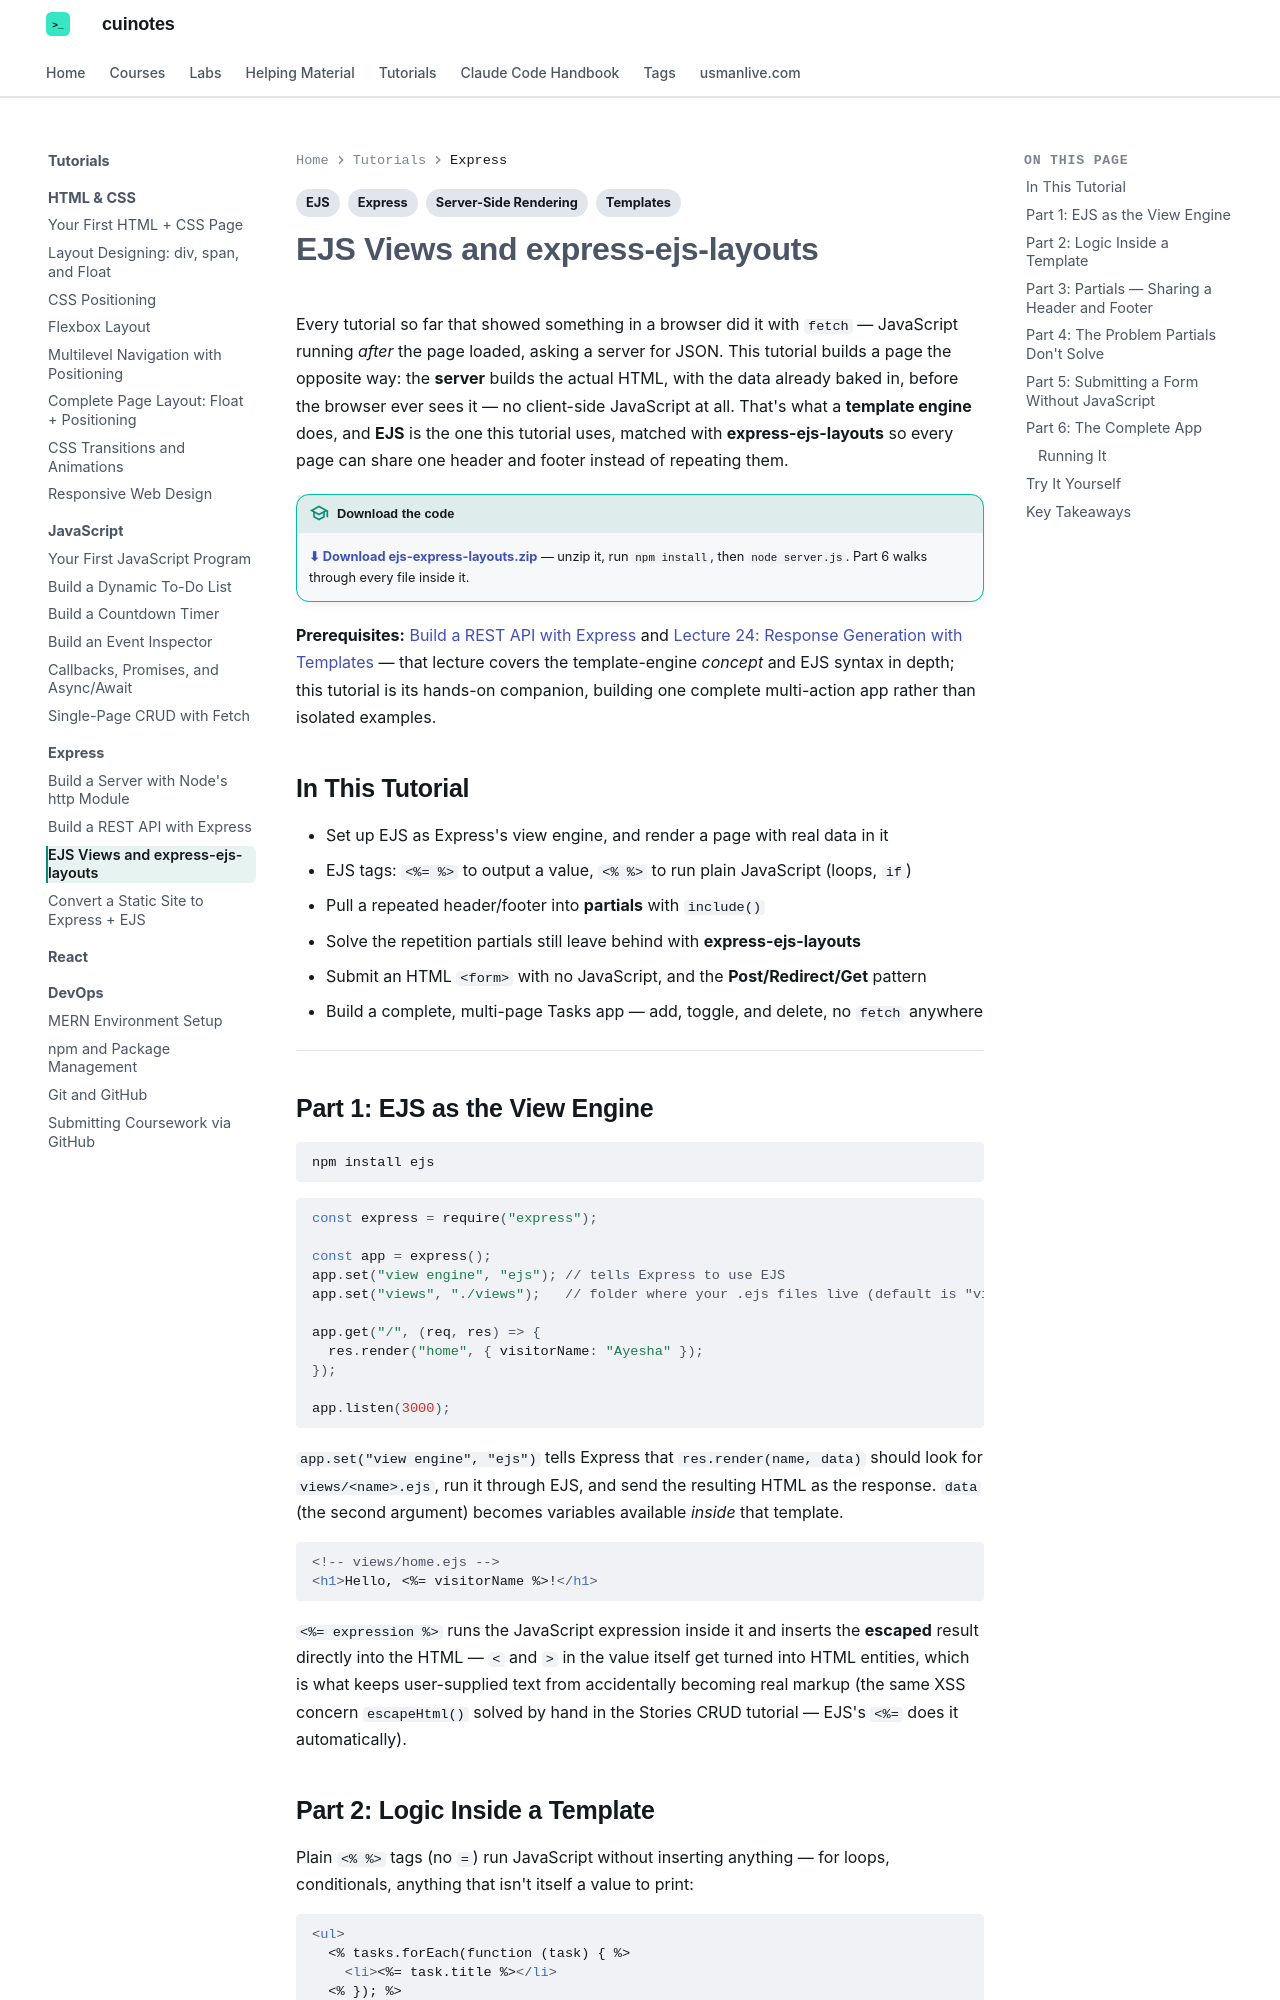

repository: mua22/mern-web-book · page: tutorials/express/ejs-views-and-layouts/index.html · generator: mkdocs

---
title: "Tutorial: EJS Views and express-ejs-layouts"
tags:
  - Express
  - EJS
  - Templates
  - Server-Side Rendering
---

# EJS Views and express-ejs-layouts

Every tutorial so far that showed something in a browser did it with `fetch` — JavaScript
running *after* the page loaded, asking a server for JSON. This tutorial builds a page
the opposite way: the **server** builds the actual HTML, with the data already baked in,
before the browser ever sees it — no client-side JavaScript at all. That's what a
**template engine** does, and **EJS** is the one this tutorial uses, matched with
**express-ejs-layouts** so every page can share one header and footer instead of
repeating them.

!!! tip "Download the code"
    **[⬇ Download ejs-express-layouts.zip](../../downloads/tutorial-code/ejs-express-layouts.zip)**
    — unzip it, run `npm install`, then `node server.js`. Part 6 walks through every
    file inside it.

**Prerequisites:** [Build a REST API with Express](express-server-crud.md) and
[Lecture 24: Response Generation with Templates](../../web-technologies/lecture-24-response-generation-with-templates.md)
— that lecture covers the template-engine *concept* and EJS syntax in depth; this
tutorial is its hands-on companion, building one complete multi-action app rather than
isolated examples.

## In This Tutorial

- Set up EJS as Express's view engine, and render a page with real data in it
- EJS tags: `<%= %>` to output a value, `<% %>` to run plain JavaScript (loops, `if`)
- Pull a repeated header/footer into **partials** with `include()`
- Solve the repetition partials still leave behind with **express-ejs-layouts**
- Submit an HTML `<form>` with no JavaScript, and the **Post/Redirect/Get** pattern
- Build a complete, multi-page Tasks app — add, toggle, and delete, no `fetch` anywhere

---

## Part 1: EJS as the View Engine

```bash
npm install ejs
```

```javascript
const express = require("express");

const app = express();
app.set("view engine", "ejs"); // tells Express to use EJS
app.set("views", "./views");   // folder where your .ejs files live (default is "views")

app.get("/", (req, res) => {
  res.render("home", { visitorName: "Ayesha" });
});

app.listen(3000);
```

`app.set("view engine", "ejs")` tells Express that `res.render(name, data)` should look
for `views/<name>.ejs`, run it through EJS, and send the resulting HTML as the response.
`data` (the second argument) becomes variables available *inside* that template.

```html
<!-- views/home.ejs -->
<h1>Hello, <%= visitorName %>!</h1>
```

`<%= expression %>` runs the JavaScript expression inside it and inserts the **escaped**
result directly into the HTML — `<` and `>` in the value itself get turned into HTML
entities, which is what keeps user-supplied text from accidentally becoming real markup
(the same XSS concern `escapeHtml()` solved by hand in the Stories CRUD tutorial — EJS's
`<%=` does it automatically).
